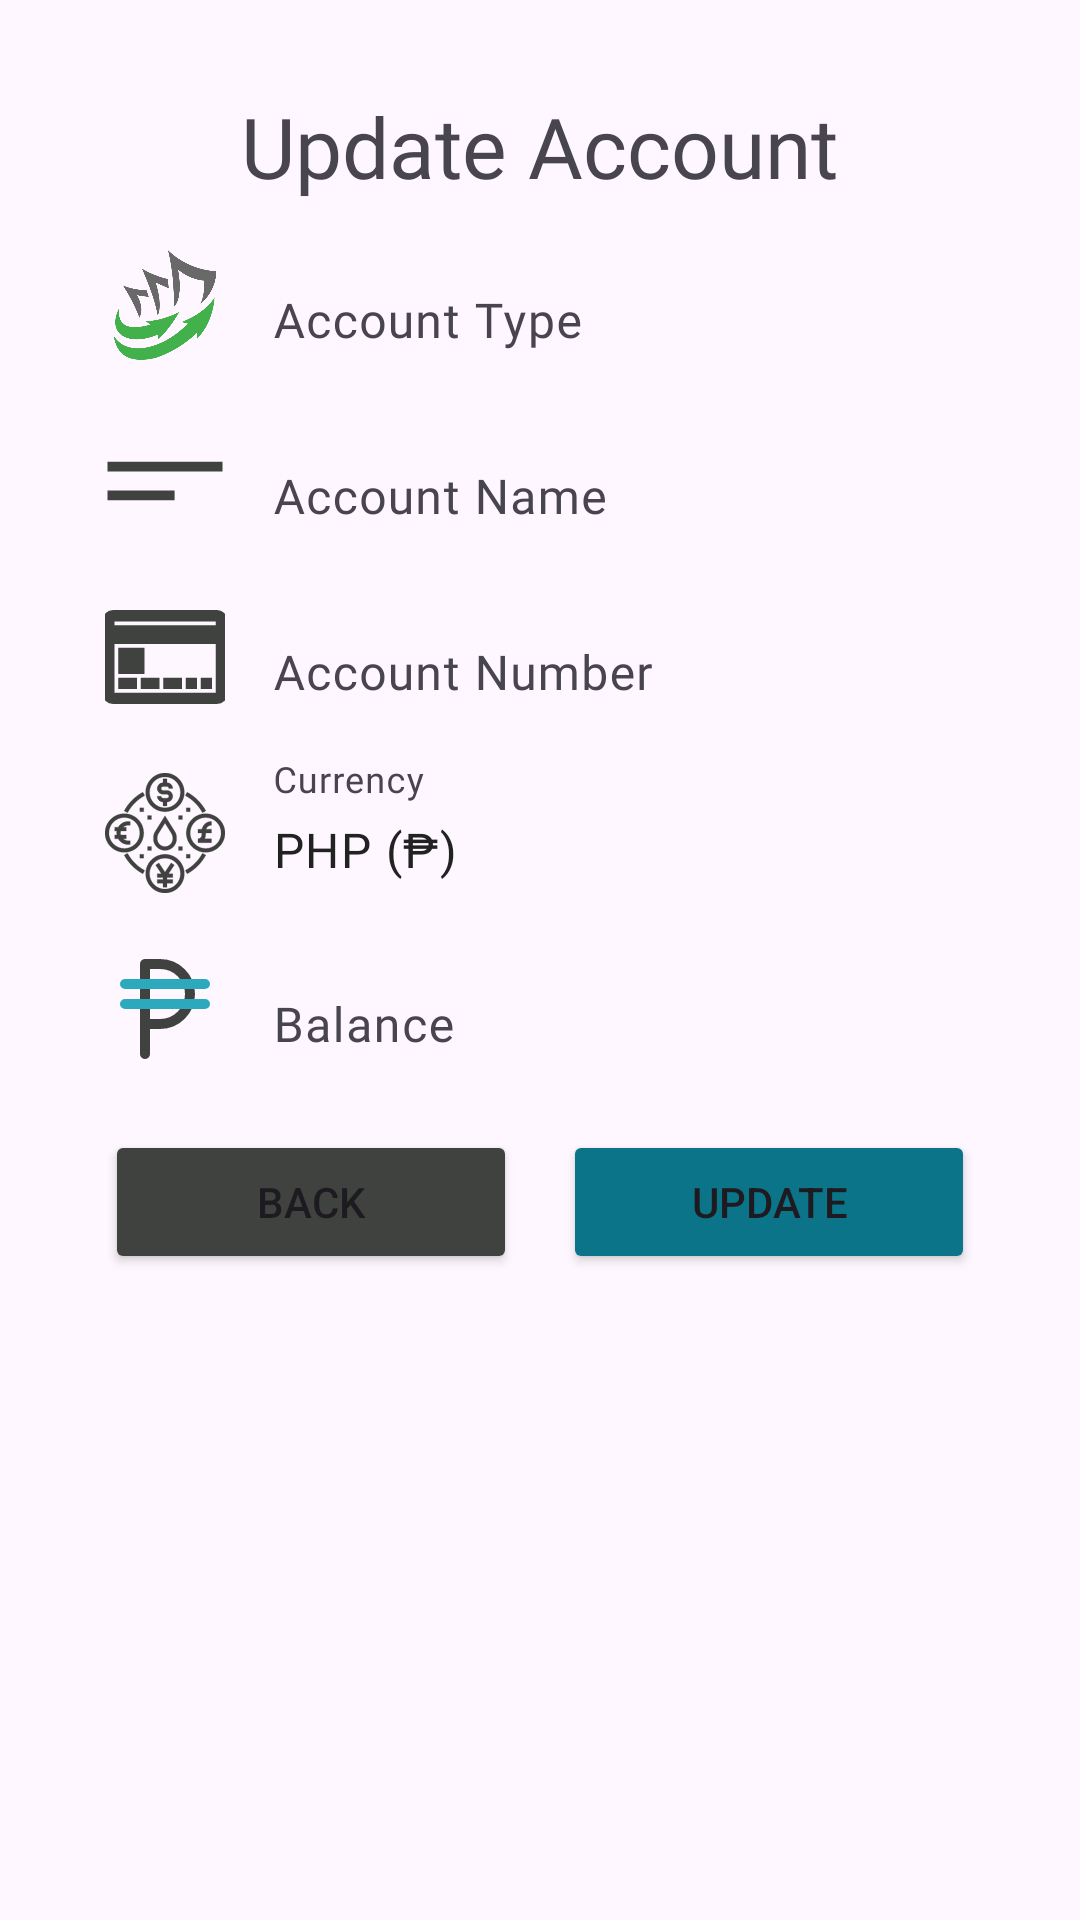

The Android layout XML behind this screen, and the referenced resources:
<!-- AndroidManifest.xml: application theme Theme.MoneyMateApp -->
<!-- res/layout/activity_edit_account.xml -->
<ScrollView xmlns:android="http://schemas.android.com/apk/res/android"
    xmlns:tools="http://schemas.android.com/tools"
    android:layout_width="match_parent"
    android:layout_height="match_parent"
    xmlns:app="http://schemas.android.com/apk/res-auto"
    android:fillViewport="true"
    android:orientation="vertical">

    <LinearLayout
        android:id="@+id/main"
        android:layout_width="match_parent"
        android:layout_height="wrap_content"
        android:orientation="vertical"
        android:padding="20dp"
        android:gravity="center_horizontal"
        tools:context=".dashboard.EditAccount">

        <TextView
            android:id="@+id/title"
            android:layout_width="wrap_content"
            android:layout_height="wrap_content"
            android:layout_marginTop="10dp"
            android:layout_marginBottom="10dp"
            android:fontFamily="@font/poppins_semibold"
            android:gravity="center"
            android:text="Update Account"
            android:textAlignment="center"
            android:textSize="28sp" />

        
        <LinearLayout
            android:layout_width="match_parent"
            android:layout_height="wrap_content"
            android:orientation="horizontal"
            android:gravity="center_vertical"
            android:layout_marginStart="15dp"
            android:layout_marginEnd="15dp"
            android:layout_marginBottom="10dp">

            <ImageView
                android:id="@+id/accountLogoImage"
                android:layout_width="40dp"
                android:layout_height="40dp"
                android:scaleType="centerInside"
                android:adjustViewBounds="true"
                android:src="@drawable/logo"
                android:contentDescription="Account Logo"/>

            <com.google.android.material.textfield.TextInputLayout
                android:layout_width="match_parent"
                android:layout_height="wrap_content"
                android:layout_gravity="center_vertical"
                android:hint="Account Type"
                app:boxBackgroundMode="none"
                android:background="@android:color/transparent">

                <com.google.android.material.textfield.TextInputEditText
                    android:id="@+id/accountTypeText"
                    android:layout_width="match_parent"
                    android:layout_height="match_parent"
                    android:gravity="center_vertical"
                    android:paddingVertical="8dp"
                    android:fontFamily="@font/roboto"
                    android:background="@android:color/transparent"
                    android:textColor="@color/eerie_black"
                    android:focusable="false"
                    android:clickable="false"/>
            </com.google.android.material.textfield.TextInputLayout>

        </LinearLayout>

        
        <LinearLayout
            android:layout_width="match_parent"
            android:layout_height="wrap_content"
            android:orientation="horizontal"
            android:gravity="center_vertical"
            android:layout_marginStart="15dp"
            android:layout_marginEnd="15dp"
            android:layout_marginBottom="10dp">

            <ImageView
                android:id="@+id/accountNameLogo"
                android:layout_width="40dp"
                android:layout_height="40dp"
                android:scaleType="centerInside"
                android:adjustViewBounds="true"
                android:src="@drawable/account_name_logo"
                android:contentDescription="Account Name Logo"/>

            <com.google.android.material.textfield.TextInputLayout
                android:layout_width="match_parent"
                android:layout_height="wrap_content"
                android:layout_gravity="center_vertical"
                android:hint="Account Name"
                app:boxBackgroundMode="none"
                android:background="@android:color/transparent">

                <com.google.android.material.textfield.TextInputEditText
                    android:id="@+id/accountNameText"
                    android:layout_width="match_parent"
                    android:layout_height="match_parent"
                    android:gravity="center_vertical"
                    android:paddingVertical="8dp"
                    android:fontFamily="@font/roboto"
                    android:background="@android:color/transparent"
                    android:textColor="@color/eerie_black" />

            </com.google.android.material.textfield.TextInputLayout>

        </LinearLayout>

        
        <LinearLayout
            android:layout_width="match_parent"
            android:layout_height="wrap_content"
            android:orientation="horizontal"
            android:gravity="center_vertical"
            android:layout_marginStart="15dp"
            android:layout_marginEnd="15dp"
            android:layout_marginBottom="10dp">

            <ImageView
                android:id="@+id/accountNumberLogo"
                android:layout_width="40dp"
                android:layout_height="40dp"
                android:scaleType="centerInside"
                android:adjustViewBounds="true"
                android:src="@drawable/account_number_logo"
                android:contentDescription="Account Number Logo"/>

            <com.google.android.material.textfield.TextInputLayout
                android:layout_width="match_parent"
                android:layout_height="wrap_content"
                android:layout_gravity="center_vertical"
                android:hint="Account Number"
                app:boxBackgroundMode="none"
                android:background="@android:color/transparent">

                <com.google.android.material.textfield.TextInputEditText
                    android:id="@+id/accountNumberText"
                    android:layout_width="match_parent"
                    android:layout_height="match_parent"
                    android:gravity="center_vertical"
                    android:paddingVertical="8dp"
                    android:fontFamily="@font/roboto"
                    android:background="@android:color/transparent"
                    android:textColor="@color/eerie_black"
                    android:inputType="number"/>
            </com.google.android.material.textfield.TextInputLayout>

        </LinearLayout>

        
        <LinearLayout
            android:layout_width="match_parent"
            android:layout_height="wrap_content"
            android:orientation="horizontal"
            android:gravity="center_vertical"
            android:layout_marginStart="15dp"
            android:layout_marginEnd="15dp"
            android:layout_marginBottom="10dp">

            <ImageView
                android:id="@+id/currencyLogo"
                android:layout_width="40dp"
                android:layout_height="40dp"
                android:scaleType="centerInside"
                android:adjustViewBounds="true"
                android:src="@drawable/currency_logo"
                android:contentDescription="Currency Logo"/>

            <com.google.android.material.textfield.TextInputLayout
                android:layout_width="match_parent"
                android:layout_height="wrap_content"
                android:layout_gravity="center_vertical"
                android:hint="Currency"
                app:boxBackgroundMode="none"
                android:background="@android:color/transparent">

                <com.google.android.material.textfield.TextInputEditText
                    android:id="@+id/currencyText"
                    android:layout_width="match_parent"
                    android:layout_height="match_parent"
                    android:gravity="center_vertical"
                    android:paddingVertical="8dp"
                    android:fontFamily="@font/roboto"
                    android:background="@android:color/transparent"
                    android:textColor="@color/eerie_black"
                    android:text="PHP (₱)"
                    android:focusable="false"
                    android:clickable="false"/>

            </com.google.android.material.textfield.TextInputLayout>

        </LinearLayout>

        
        <LinearLayout
            android:layout_width="match_parent"
            android:layout_height="wrap_content"
            android:orientation="horizontal"
            android:gravity="center_vertical"
            android:layout_marginStart="15dp"
            android:layout_marginEnd="15dp">

            <ImageView
                android:id="@+id/startingBalanceLogo"
                android:layout_width="40dp"
                android:layout_height="40dp"
                android:scaleType="centerInside"
                android:adjustViewBounds="true"
                android:src="@drawable/starting_balance_logo"
                android:contentDescription="Account Number Logo"/>

            <com.google.android.material.textfield.TextInputLayout
                android:layout_width="match_parent"
                android:layout_height="wrap_content"
                android:layout_gravity="center_vertical"
                android:hint="Balance"
                app:boxBackgroundMode="none"
                android:background="@android:color/transparent">

                <com.google.android.material.textfield.TextInputEditText
                    android:id="@+id/balanceText"
                    android:layout_width="match_parent"
                    android:layout_height="match_parent"
                    android:background="@android:color/transparent"
                    android:fontFamily="@font/roboto"
                    android:gravity="center_vertical"
                    android:inputType="number"
                    android:paddingVertical="8dp"
                    android:textColor="@color/eerie_black" />
            </com.google.android.material.textfield.TextInputLayout>

        </LinearLayout>

        <LinearLayout
            android:layout_width="match_parent"
            android:layout_height="wrap_content"
            android:orientation="horizontal"
            android:gravity="center"
            android:layout_marginTop="16dp"
            android:layout_marginStart="15dp"
            android:layout_marginEnd="15dp">

            <Button
                android:id="@+id/backBtn"
                android:layout_width="0dp"
                android:layout_height="wrap_content"
                android:layout_marginRight="7.5dp"
                android:layout_weight="1"
                android:backgroundTint="@color/grey"
                android:text="Back" />

            <Button
                android:id="@+id/updateAccountBtn"
                android:layout_width="0dp"
                android:layout_height="wrap_content"
                android:layout_weight="1"
                android:text="Update"
                android:backgroundTint="@color/cerulean"
                android:layout_marginLeft="7.5dp"/>
        </LinearLayout>
    </LinearLayout>
</ScrollView>
<!-- resources referenced by this layout -->
<resources>
  <color name="cerulean">#0C7489</color>
  <color name="eerie_black">#222222</color>
  <color name="grey">#404240</color>
  <!-- drawable account_name_logo (drawable) -->
  <vector xmlns:android="http://schemas.android.com/apk/res/android"
      android:width="800dp"
      android:height="800dp"
      android:viewportWidth="24"
      android:viewportHeight="24">
    <path
        android:pathData="M0.5,9.13L23.5,9.13"
        android:strokeWidth="1.92"
        android:fillColor="#00000000"
        android:strokeColor="#404240"/>
    <path
        android:pathData="M0.5,14.88L13.92,14.88"
        android:strokeWidth="1.92"
        android:fillColor="#00000000"
        android:strokeColor="#404240"/>
  </vector>
  <!-- drawable account_number_logo (drawable) -->
  <vector xmlns:android="http://schemas.android.com/apk/res/android"
      android:width="800dp"
      android:height="800dp"
      android:viewportWidth="32"
      android:viewportHeight="32">
    <path
        android:strokeWidth="1"
        android:pathData="M0,26.016q0,0.832 0.576,1.408t1.44,0.576h28q0.8,0 1.408,-0.576t0.576,-1.408v-20q0,-0.832 -0.576,-1.408t-1.408,-0.608h-28q-0.832,0 -1.44,0.608t-0.576,1.408v20zM2.016,26.016v-14.016h28v14.016h-28zM2.016,8v-1.984h28v1.984h-28zM4,24h4v-1.984h-4v1.984zM4,20h6.016v-5.984h-6.016v5.984zM10.016,24h4v-1.984h-4v1.984zM16,24h4v-1.984h-4v1.984zM22.016,24h1.984v-1.984h-1.984v1.984zM26.016,24h1.984v-1.984h-1.984v1.984z"
        android:fillColor="#404240"
        android:strokeColor="#404240"/>
  </vector>
  <!-- drawable currency_logo: vector/xml drawable (drawable, 5679 chars, omitted) -->
  <!-- drawable logo: png bitmap (drawable, 21921 bytes) -->
  <!-- drawable starting_balance_logo (drawable) -->
  <vector xmlns:android="http://schemas.android.com/apk/res/android"
      android:width="800dp"
      android:height="800dp"
      android:viewportWidth="24"
      android:viewportHeight="24">
    <path
        android:pathData="M11,15H8V3h3a6,6 0,0 1,6 6h0A6,6 0,0 1,11 15ZM8,3V21"
        android:strokeLineJoin="round"
        android:strokeWidth="2"
        android:fillColor="#00000000"
        android:strokeColor="#404240"
        android:strokeLineCap="round"/>
    <path
        android:pathData="M4,7H20M4,11H20"
        android:strokeLineJoin="round"
        android:strokeWidth="2"
        android:fillColor="#00000000"
        android:strokeColor="#2ca9bc"
        android:strokeLineCap="round"/>
  </vector>
  <style name="Theme.MoneyMateApp" parent="Base.Theme.MoneyMateApp" />
  <style name="Base.Theme.MoneyMateApp" parent="Theme.Material3.DayNight.NoActionBar">
          
          
          <item name="floatingActionButtonStyle">@style/FloatingActionButtonStyle</item>
      </style>
  <style name="FloatingActionButtonStyle" parent="Widget.Design.FloatingActionButton">
          <item name="shapeAppearanceOverlay">@style/FabShapeStyle</item>
      </style>
  <style name="FabShapeStyle" parent="ShapeAppearance.MaterialComponents.SmallComponent">
          <item name="cornerSize">50%</item>
      </style>
</resources>
